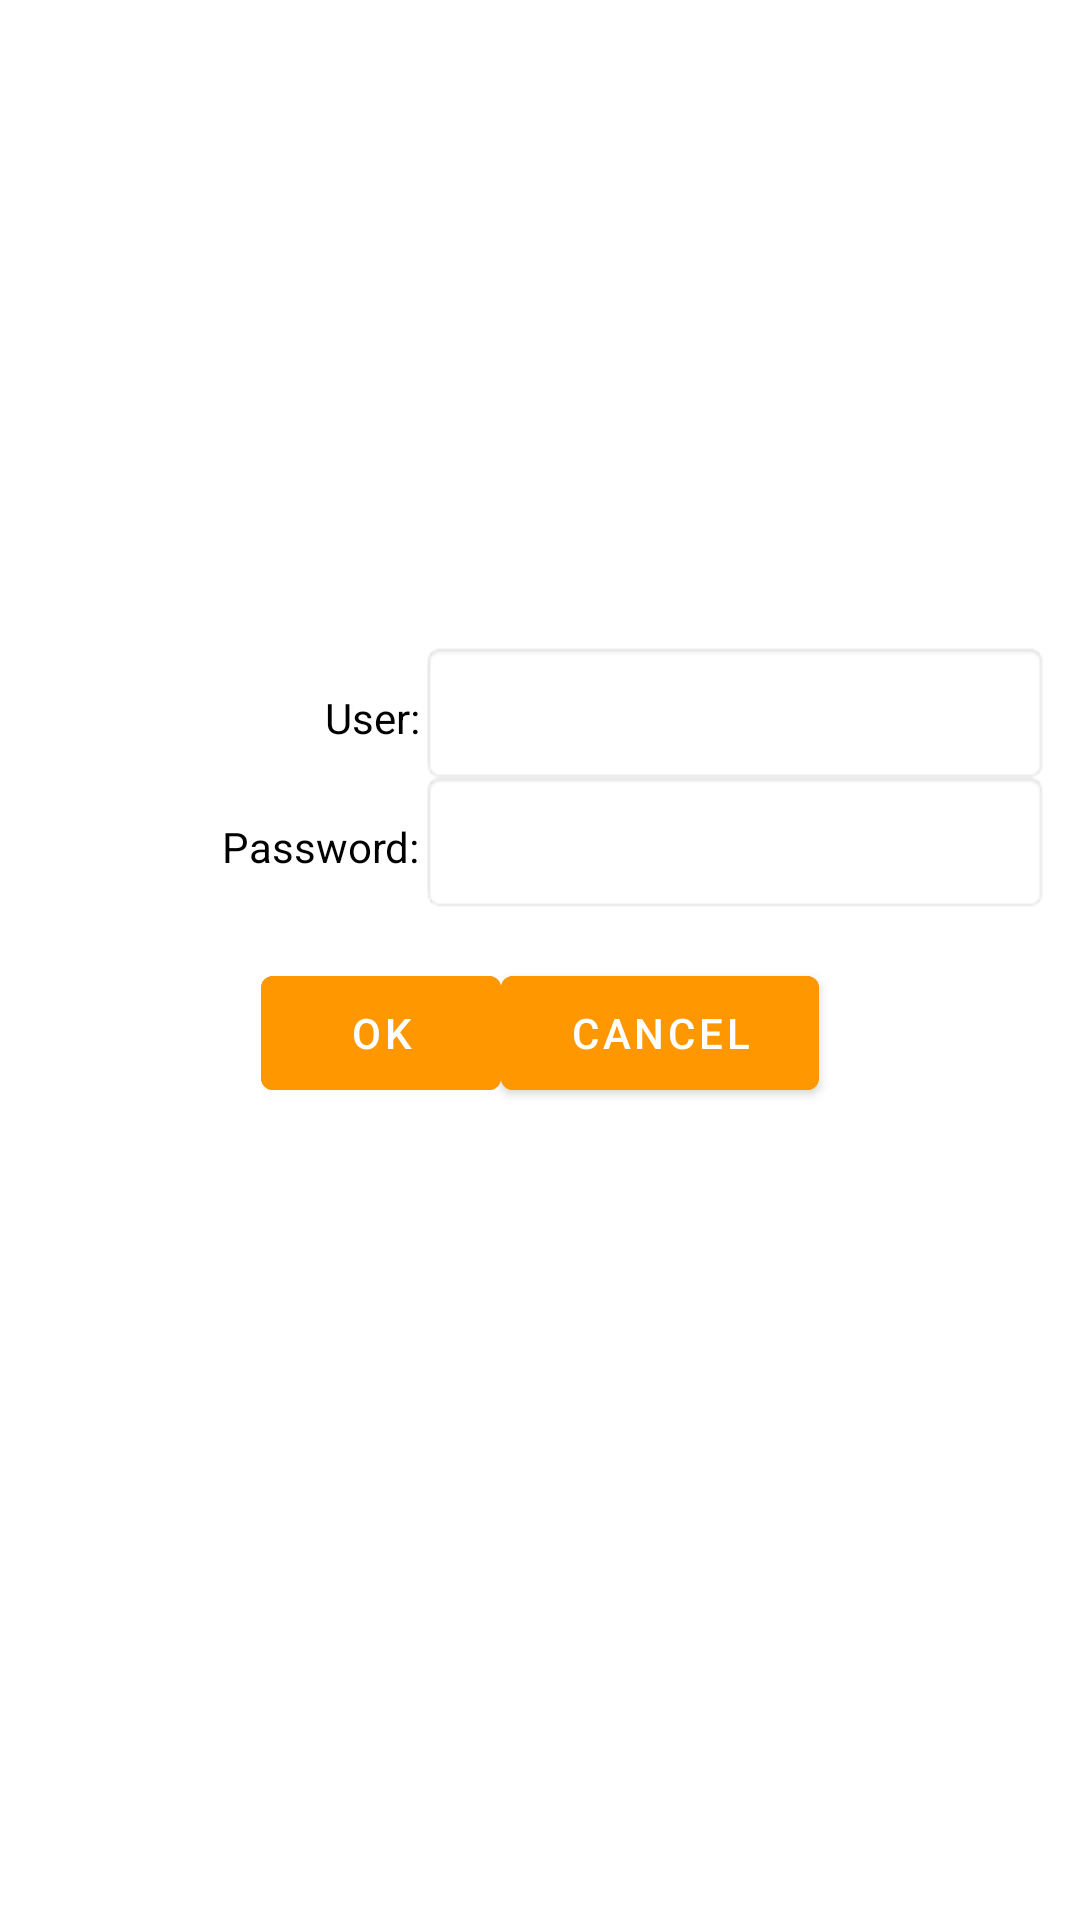

This screen was rendered from an Android layout file. Write that file and the resources it references.
<!-- AndroidManifest.xml: application theme Theme.NetworkMaps -->
<!-- res/layout/activity_registration.xml -->
<?xml version="1.0" encoding="utf-8"?>
<androidx.constraintlayout.widget.ConstraintLayout xmlns:android="http://schemas.android.com/apk/res/android"
xmlns:app="http://schemas.android.com/apk/res-auto"
xmlns:tools="http://schemas.android.com/tools"
android:layout_width="match_parent"
android:layout_height="match_parent"
tools:context=".RegistrationActivity">

    <TextView
    android:id="@+id/textView2"
    android:layout_width="wrap_content"
    android:layout_height="wrap_content"
    android:text="@string/textUser"
    android:textColor="@color/black"
    app:layout_constraintBottom_toBottomOf="parent"
    app:layout_constraintEnd_toStartOf="@+id/guideline"
    app:layout_constraintHorizontal_bias="1.0"
    app:layout_constraintHorizontal_chainStyle="spread"
    app:layout_constraintStart_toStartOf="parent"
    app:layout_constraintTop_toTopOf="parent"
    app:layout_constraintVertical_bias="0.37" />

<TextView
    android:id="@+id/textView3"
    android:layout_width="wrap_content"
    android:layout_height="wrap_content"
    android:text="@string/textPass"
    android:textColor="@color/black"
    app:layout_constraintBottom_toBottomOf="parent"
    app:layout_constraintEnd_toStartOf="@+id/guideline"
    app:layout_constraintHorizontal_bias="1.0"
    app:layout_constraintHorizontal_chainStyle="spread"
    app:layout_constraintStart_toStartOf="parent"
    app:layout_constraintTop_toTopOf="parent"
    app:layout_constraintVertical_bias="0.439" />

    <EditText
        android:id="@+id/editRegUser"
        android:layout_width="wrap_content"
        android:layout_height="wrap_content"
        android:background="@android:drawable/editbox_background"
        android:ems="10"
        android:inputType="textPersonName"
        android:minHeight="48dp"
        app:layout_constraintBaseline_toBaselineOf="@+id/textView2"
        app:layout_constraintEnd_toEndOf="parent"
        app:layout_constraintHorizontal_bias="0.0"
        app:layout_constraintStart_toStartOf="@+id/guideline"
        tools:ignore="SpeakableTextPresentCheck" />

    <Button
        android:id="@+id/buttonCancel"
        android:layout_width="106dp"
        android:layout_height="50dp"
        android:backgroundTint="#FF9800"
        android:onClick="onCancelClick"
        android:text="@string/btnCancel"
        app:layout_constraintBottom_toBottomOf="parent"
        app:layout_constraintEnd_toEndOf="parent"
        app:layout_constraintHorizontal_bias="0.5"
        app:layout_constraintStart_toEndOf="@+id/buttonOk"
        app:layout_constraintTop_toTopOf="parent"
        app:layout_constraintVertical_bias="0.541" />

    <Button
        android:id="@+id/buttonOk"
        android:layout_width="80dp"
        android:layout_height="50dp"
        android:backgroundTint="#FF9800"
        android:onClick="onRegClick"
        android:text="@string/btnOK"
        app:layout_constraintBottom_toBottomOf="parent"
        app:layout_constraintEnd_toStartOf="@+id/buttonCancel"
        app:layout_constraintHorizontal_bias="0.5"
        app:layout_constraintHorizontal_chainStyle="packed"
        app:layout_constraintStart_toStartOf="parent"
        app:layout_constraintTop_toTopOf="parent"
        app:layout_constraintVertical_bias="0.541" />

    <EditText
        android:id="@+id/editRegPassword"
        android:layout_width="wrap_content"
        android:layout_height="wrap_content"
        android:background="@android:drawable/editbox_background"
        android:ems="10"
        android:inputType="textPersonName"
        android:minHeight="48dp"
        app:layout_constraintBaseline_toBaselineOf="@+id/textView3"
        app:layout_constraintEnd_toEndOf="parent"
        app:layout_constraintHorizontal_bias="0.0"
        app:layout_constraintStart_toStartOf="@+id/guideline"
        tools:ignore="SpeakableTextPresentCheck,SpeakableTextPresentCheck" />

<androidx.constraintlayout.widget.Guideline
    android:id="@+id/guideline"
    android:layout_width="wrap_content"
    android:layout_height="wrap_content"
    android:orientation="vertical"
    app:layout_constraintGuide_begin="140dp" />
</androidx.constraintlayout.widget.ConstraintLayout>
<!-- resources referenced by this layout -->
<resources>
  <string name="btnCancel">Cancel</string>
  <string name="btnOK">OK</string>
  <string name="textPass">Password:</string>
  <string name="textUser">User:</string>
  <style name="Theme.NetworkMaps" parent="Theme.MaterialComponents.DayNight.DarkActionBar">
          
          <item name="colorPrimary">@color/purple_500</item>
          <item name="colorPrimaryVariant">@color/purple_700</item>
          <item name="colorOnPrimary">@color/white</item>
          
          <item name="colorSecondary">@color/teal_200</item>
          <item name="colorSecondaryVariant">@color/teal_700</item>
          <item name="colorOnSecondary">@color/black</item>
          
          <item name="android:statusBarColor" tools:targetApi="l">?attr/colorPrimaryVariant</item>
          
      </style>
  <!-- not gathered from this repository: default colours our renderer supplied (Android Studio template values) -->
  <color name="purple_500">#FF6200EE</color>
  <color name="purple_700">#FF3700B3</color>
  <color name="teal_200">#FF03DAC5</color>
  <color name="teal_700">#FF018786</color>
  <color name="black">#FF000000</color>
  <color name="white">#FFFFFFFF</color>
</resources>
